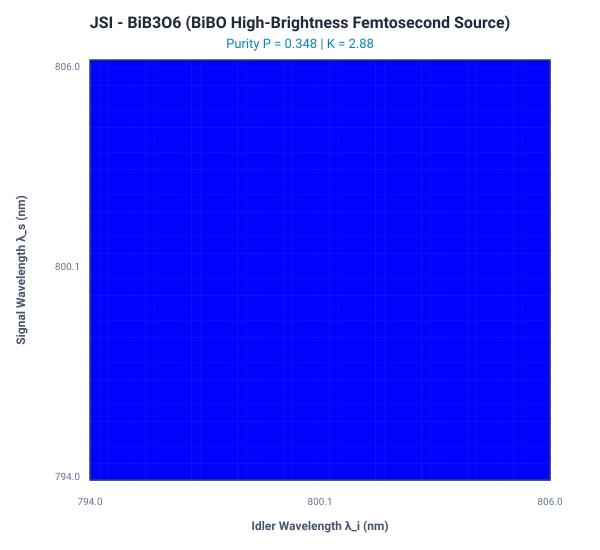

The table this chart was drawn from, first rows:
Signal_nm \ Idler_nm, 794.000, 794.245, 794.490, 794.735, 794.980, 795.224, 795.469, 795.714, 795.959, 796.204, 796.449, 796.694, 796.939, 797.184, 797.429, 797.673, 797.918, 798.163, 798.408, 798.653, 798.898, 799.143, 799.388
794, 7.966914e-08, 1.653798e-07, 2.904937e-07, 4.544809e-07, 6.496303e-07, 8.597267e-07, 1.060060e-06, 1.219354e-06, 1.304020e-06, 1.284818e-06, 1.145492e-06, 8.923940e-07, 5.634916e-07, 2.346623e-07, 2.097227e-08, 7.077954e-08, 5.511734e-07, 1.624448e-06, 3.416968e-06, 5.983738e-06, 9.273950e-06, 1.310439e-05, 1.714843e-05
794.2, 1.653798e-07, 2.905833e-07, 4.547050e-07, 6.500119e-07, 8.602452e-07, 1.060632e-06, 1.219825e-06, 1.304179e-06, 1.284431e-06, 1.144380e-06, 8.905366e-07, 5.611473e-07, 2.324881e-07, 2.010582e-08, 7.284484e-08, 5.581712e-07, 1.638502e-06, 3.439917e-06, 6.016605e-06, 9.316345e-06, 1.315396e-05, 1.720050e-05, 2.099562e-05
794.5, 2.904937e-07, 4.547050e-07, 6.501392e-07, 8.605044e-07, 1.060975e-06, 1.220139e-06, 1.304290e-06, 1.284138e-06, 1.143513e-06, 8.890485e-07, 5.592291e-07, 2.306810e-07, 1.938593e-08, 7.464088e-08, 5.642775e-07, 1.650857e-06, 3.460239e-06, 6.045897e-06, 9.354342e-06, 1.319860e-05, 1.724758e-05, 2.103874e-05, 2.401994e-05
794.7, 4.544809e-07, 6.500119e-07, 8.605044e-07, 1.061090e-06, 1.220296e-06, 1.304357e-06, 1.283942e-06, 1.142892e-06, 8.879312e-07, 5.577371e-07, 2.292385e-07, 1.880602e-08, 7.615581e-08, 5.694747e-07, 1.661491e-06, 3.477905e-06, 6.071587e-06, 9.387919e-06, 1.323831e-05, 1.728967e-05, 2.107745e-05, 2.404784e-05, 2.563185e-05
795, 6.496303e-07, 8.602452e-07, 1.060975e-06, 1.220296e-06, 1.304379e-06, 1.283844e-06, 1.142519e-06, 8.871857e-07, 5.566713e-07, 2.281584e-07, 1.836066e-08, 7.737973e-08, 5.737475e-07, 1.670383e-06, 3.492893e-06, 6.093650e-06, 9.417057e-06, 1.327307e-05, 1.732679e-05, 2.111177e-05, 2.407265e-05, 2.563971e-05, 2.533325e-05
795.2, 8.597267e-07, 1.060632e-06, 1.220139e-06, 1.304357e-06, 1.283844e-06, 1.142394e-06, 8.868128e-07, 5.560319e-07, 2.274393e-07, 1.804558e-08, 7.830466e-08, 5.770837e-07, 1.677516e-06, 3.505183e-06, 6.112067e-06, 9.441740e-06, 1.330287e-05, 1.735894e-05, 2.114174e-05, 2.409441e-05, 2.564650e-05, 2.531890e-05, 2.285105e-05
795.5, 1.060060e-06, 1.219825e-06, 1.304290e-06, 1.283942e-06, 1.142519e-06, 8.868128e-07, 5.558188e-07, 2.270799e-07, 1.785776e-08, 7.892461e-08, 5.794735e-07, 1.682878e-06, 3.514759e-06, 6.126820e-06, 9.461954e-06, 1.332772e-05, 1.738613e-05, 2.116738e-05, 2.411318e-05, 2.565230e-05, 2.530603e-05, 2.281595e-05, 1.828074e-05
795.7, 1.219354e-06, 1.304179e-06, 1.284138e-06, 1.142892e-06, 8.871857e-07, 5.560319e-07, 2.270799e-07, 1.779536e-08, 7.923559e-08, 5.809102e-07, 1.686459e-06, 3.521608e-06, 6.137897e-06, 9.477687e-06, 1.334760e-05, 1.740837e-05, 2.118870e-05, 2.412898e-05, 2.565715e-05, 2.529473e-05, 2.278506e-05, 1.823060e-05, 1.222092e-05
796, 1.304020e-06, 1.284431e-06, 1.143513e-06, 8.879312e-07, 5.566713e-07, 2.274393e-07, 1.785776e-08, 7.923559e-08, 5.813896e-07, 1.688251e-06, 3.525721e-06, 6.145287e-06, 9.488932e-06, 1.336252e-05, 1.742566e-05, 2.120574e-05, 2.414186e-05, 2.566111e-05, 2.528505e-05, 2.275846e-05, 1.818703e-05, 1.216564e-05, 5.876002e-06
796.2, 1.284818e-06, 1.144380e-06, 8.890485e-07, 5.577371e-07, 2.281584e-07, 1.804558e-08, 7.892461e-08, 5.809102e-07, 1.688251e-06, 3.527092e-06, 6.148984e-06, 9.495681e-06, 1.337246e-05, 1.743801e-05, 2.121851e-05, 2.415185e-05, 2.566423e-05, 2.527706e-05, 2.273621e-05, 1.815009e-05, 1.211825e-05, 5.828976e-06, 1.104186e-06
796.4, 1.145492e-06, 8.905366e-07, 5.592291e-07, 2.292385e-07, 1.836066e-08, 7.830466e-08, 5.794735e-07, 1.686459e-06, 3.525721e-06, 6.148984e-06, 9.497931e-06, 1.337743e-05, 1.744541e-05, 2.122702e-05, 2.415897e-05, 2.566654e-05, 2.527080e-05, 2.271835e-05, 1.811982e-05, 1.207873e-05, 5.789260e-06, 1.080776e-06, 3.903297e-07
796.7, 8.923940e-07, 5.611473e-07, 2.306810e-07, 1.880602e-08, 7.737973e-08, 5.770837e-07, 1.682878e-06, 3.521608e-06, 6.145287e-06, 9.495681e-06, 1.337743e-05, 1.744788e-05, 2.123127e-05, 2.416324e-05, 2.566806e-05, 2.526631e-05, 2.270493e-05, 1.809624e-05, 1.204712e-05, 5.756818e-06, 1.061434e-06, 4.058279e-07, 6.730280e-06
796.9, 5.634916e-07, 2.324881e-07, 1.938593e-08, 7.615581e-08, 5.737475e-07, 1.677516e-06, 3.514759e-06, 6.137897e-06, 9.488932e-06, 1.337246e-05, 1.744541e-05, 2.123127e-05, 2.416466e-05, 2.566882e-05, 2.526360e-05, 2.269596e-05, 1.807938e-05, 1.202340e-05, 5.731618e-06, 1.046069e-06, 4.187455e-07, 6.797481e-06, 2.342285e-05
797.2, 2.346623e-07, 2.010582e-08, 7.464088e-08, 5.694747e-07, 1.670383e-06, 3.505183e-06, 6.126820e-06, 9.477687e-06, 1.336252e-05, 1.743801e-05, 2.122702e-05, 2.416324e-05, 2.566882e-05, 2.526269e-05, 2.269147e-05, 1.806926e-05, 1.200759e-05, 5.713635e-06, 1.034610e-06, 4.289405e-07, 6.851521e-06, 2.354963e-05, 5.377783e-05
797.4, 2.097227e-08, 7.284484e-08, 5.642775e-07, 1.661491e-06, 3.492893e-06, 6.112067e-06, 9.461954e-06, 1.334760e-05, 1.742566e-05, 2.121851e-05, 2.415897e-05, 2.566806e-05, 2.526360e-05, 2.269147e-05, 1.806589e-05, 1.199968e-05, 5.702853e-06, 1.027000e-06, 4.363021e-07, 6.892214e-06, 2.364852e-05, 5.396513e-05, 1.007615e-04
797.7, 7.077954e-08, 5.581712e-07, 1.650857e-06, 3.477905e-06, 6.093650e-06, 9.441740e-06, 1.332772e-05, 1.740837e-05, 2.120574e-05, 2.415185e-05, 2.566654e-05, 2.526631e-05, 2.269596e-05, 1.806926e-05, 1.199968e-05, 5.699260e-06, 1.023205e-06, 4.407509e-07, 6.919421e-06, 2.371931e-05, 5.410587e-05, 1.010020e-04, 1.666123e-04
797.9, 5.511734e-07, 1.638502e-06, 3.460239e-06, 6.071587e-06, 9.417057e-06, 1.330287e-05, 1.738613e-05, 2.118870e-05, 2.414186e-05, 2.566423e-05, 2.527080e-05, 2.270493e-05, 1.807938e-05, 1.200759e-05, 5.702853e-06, 1.023205e-06, 4.422392e-07, 6.933048e-06, 2.376185e-05, 5.419982e-05, 1.011741e-04, 1.668907e-04, 2.524697e-04
798.2, 1.624448e-06, 3.439917e-06, 6.045897e-06, 9.387919e-06, 1.327307e-05, 1.735894e-05, 2.116738e-05, 2.412898e-05, 2.566111e-05, 2.527706e-05, 2.271835e-05, 1.809624e-05, 1.202340e-05, 5.713635e-06, 1.027000e-06, 4.407509e-07, 6.933048e-06, 2.377604e-05, 5.424683e-05, 1.012774e-04, 1.670764e-04, 2.527634e-04, 3.580620e-04
798.4, 3.416968e-06, 6.016605e-06, 9.354342e-06, 1.323831e-05, 1.732679e-05, 2.114174e-05, 2.411318e-05, 2.565715e-05, 2.528505e-05, 2.273621e-05, 1.811982e-05, 1.204712e-05, 5.731618e-06, 1.034610e-06, 4.363021e-07, 6.919421e-06, 2.376185e-05, 5.424683e-05, 1.013119e-04, 1.671693e-04, 2.529396e-04, 3.583436e-04, 4.814968e-04
798.7, 5.983738e-06, 9.316345e-06, 1.319860e-05, 1.728967e-05, 2.111177e-05, 2.409441e-05, 2.565230e-05, 2.529473e-05, 2.275846e-05, 1.815009e-05, 1.207873e-05, 5.756818e-06, 1.046069e-06, 4.289405e-07, 6.892214e-06, 2.371931e-05, 5.419982e-05, 1.012774e-04, 1.671693e-04, 2.529984e-04, 3.584844e-04, 4.817380e-04, 6.191943e-04
798.9, 9.273950e-06, 1.315396e-05, 1.724758e-05, 2.107745e-05, 2.407265e-05, 2.564650e-05, 2.530603e-05, 2.278506e-05, 1.818703e-05, 1.211825e-05, 5.789260e-06, 1.061434e-06, 4.187455e-07, 6.851521e-06, 2.364852e-05, 5.410587e-05, 1.011741e-04, 1.670764e-04, 2.529396e-04, 3.584844e-04, 4.818185e-04, 6.193698e-04, 7.659831e-04
799.1, 1.310439e-05, 1.720050e-05, 2.103874e-05, 2.404784e-05, 2.563971e-05, 2.531890e-05, 2.281595e-05, 1.823060e-05, 1.216564e-05, 5.828976e-06, 1.080776e-06, 4.058279e-07, 6.797481e-06, 2.354963e-05, 5.396513e-05, 1.010020e-04, 1.668907e-04, 2.527634e-04, 3.583436e-04, 4.817380e-04, 6.193698e-04, 7.660745e-04, 9.153665e-04
799.4, 1.714843e-05, 2.099562e-05, 2.401994e-05, 2.563185e-05, 2.533325e-05, 2.285105e-05, 1.828074e-05, 1.222092e-05, 5.876002e-06, 1.104186e-06, 3.903297e-07, 6.730280e-06, 2.342285e-05, 5.377783e-05, 1.007615e-04, 1.666123e-04, 2.524697e-04, 3.580620e-04, 4.814968e-04, 6.191943e-04, 7.659831e-04, 9.153665e-04, 1.059945e-03
799.6, 2.094804e-05, 2.398887e-05, 2.562284e-05, 2.534902e-05, 2.289030e-05, 1.833742e-05, 1.228406e-05, 5.930381e-06, 1.131770e-06, 3.724237e-07, 6.650150e-06, 2.326846e-05, 5.354427e-05, 1.004526e-04, 1.662415e-04, 2.520590e-04, 3.576397e-04, 4.810949e-04, 6.188435e-04, 7.657088e-04, 9.151849e-04, 1.059860e-03, 1.191961e-03
799.9, 2.395458e-05, 2.561259e-05, 2.536610e-05, 2.293361e-05, 1.840057e-05, 1.235505e-05, 5.992164e-06, 1.163653e-06, 3.523128e-07, 6.557369e-06, 2.308679e-05, 5.326483e-05, 1.000760e-04, 1.657787e-04, 2.515314e-04, 3.570772e-04, 4.805324e-04, 6.183173e-04, 7.652517e-04, 9.148215e-04, 1.059603e-03, 1.191810e-03, 1.303910e-03
800.1, 2.560102e-05, 2.538438e-05, 2.298088e-05, 1.847011e-05, 1.243387e-05, 6.061404e-06, 1.199974e-06, 3.302299e-07, 6.452258e-06, 2.287826e-05, 5.293994e-05, 9.963191e-05, 1.652243e-04, 2.508874e-04, 3.563745e-04, 4.798096e-04, 6.176160e-04, 7.646118e-04, 9.142764e-04, 1.059175e-03, 1.191508e-03, 1.303727e-03, 1.389170e-03
800.4, 2.540377e-05, 2.303201e-05, 1.854599e-05, 1.252051e-05, 6.138159e-06, 1.240890e-06, 3.064365e-07, 6.335183e-06, 2.264330e-05, 5.257014e-05, 9.912103e-05, 1.645790e-04, 2.501275e-04, 3.555323e-04, 4.789268e-04, 6.167396e-04, 7.637891e-04, 9.135496e-04, 1.058576e-03, 1.191055e-03, 1.303421e-03, 1.388998e-03, 1.442566e-03
800.6, 2.308688e-05, 1.862811e-05, 1.261495e-05, 6.222493e-06, 1.286570e-06, 2.812228e-07, 6.206555e-06, 2.238244e-05, 5.215601e-05, 9.854397e-05, 1.638432e-04, 2.492522e-04, 3.545509e-04, 4.778843e-04, 6.156885e-04, 7.627838e-04, 9.126409e-04, 1.057806e-03, 1.190450e-03, 1.302993e-03, 1.388740e-03, 1.442455e-03, 1.460826e-03
800.9, 1.871637e-05, 1.271714e-05, 6.314473e-06, 1.337200e-06, 2.549061e-07, 6.066824e-06, 2.209625e-05, 5.169823e-05, 9.790144e-05, 1.630178e-04, 2.482623e-04, 3.534310e-04, 4.766825e-04, 6.144627e-04, 7.615958e-04, 9.115501e-04, 1.056863e-03, 1.189693e-03, 1.302442e-03, 1.388395e-03, 1.442299e-03, 1.460825e-03, 1.442864e-03
801.1, 1.282707e-05, 6.414168e-06, 1.392977e-06, 2.278305e-07, 5.916485e-06, 2.178537e-05, 5.119753e-05, 9.719424e-05, 1.621035e-04, 2.471585e-04, 3.521731e-04, 4.753221e-04, 6.130627e-04, 7.602253e-04, 9.102773e-04, 1.055749e-03, 1.188784e-03, 1.301767e-03, 1.387963e-03, 1.442097e-03, 1.460823e-03, 1.443018e-03, 1.389876e-03
801.3, 6.521649e-06, 1.454112e-06, 2.003656e-07, 5.756072e-06, 2.145047e-05, 5.065473e-05, 9.642326e-05, 1.611013e-04, 2.459416e-04, 3.507781e-04, 4.738034e-04, 6.114888e-04, 7.586724e-04, 9.088223e-04, 1.054462e-03, 1.187722e-03, 1.300968e-03, 1.387443e-03, 1.441849e-03, 1.460820e-03, 1.443214e-03, 1.390217e-03, 1.305217e-03
801.6, 1.520828e-06, 1.729054e-07, 5.586159e-06, 2.109230e-05, 5.007070e-05, 9.558948e-05, 1.600121e-04, 2.446126e-04, 3.492467e-04, 4.721272e-04, 6.097414e-04, 7.569371e-04, 9.071849e-04, 1.053002e-03, 1.186507e-03, 1.300044e-03, 1.386834e-03, 1.441554e-03, 1.460814e-03, 1.443453e-03, 1.390642e-03, 1.305763e-03, 1.194103e-03
801.8, 1.458671e-07, 5.407357e-06, 2.071166e-05, 4.944640e-05, 9.469393e-05, 1.588371e-04, 2.431725e-04, 3.475798e-04, 4.702942e-04, 6.078209e-04, 7.550198e-04, 9.053649e-04, 1.051369e-03, 1.185137e-03, 1.298994e-03, 1.386135e-03, 1.441211e-03, 1.460804e-03, 1.443733e-03, 1.391150e-03, 1.306429e-03, 1.194852e-03, 1.063137e-03
802.1, 5.220316e-06, 2.030940e-05, 4.878284e-05, 9.373776e-05, 1.575773e-04, 2.416225e-04, 3.457785e-04, 4.683051e-04, 6.057279e-04, 7.529204e-04, 9.033623e-04, 1.049562e-03, 1.183612e-03, 1.297817e-03, 1.385345e-03, 1.440818e-03, 1.460790e-03, 1.444054e-03, 1.391741e-03, 1.307214e-03, 1.195751e-03, 1.064071e-03, 9.197501e-04
802.3, 1.988642e-05, 4.808110e-05, 9.272217e-05, 1.562342e-04, 2.399637e-04, 3.438439e-04, 4.661608e-04, 6.034628e-04, 7.506392e-04, 9.011767e-04, 1.047581e-03, 1.181932e-03, 1.296512e-03, 1.384463e-03, 1.440374e-03, 1.460770e-03, 1.444413e-03, 1.392414e-03, 1.308118e-03, 1.196797e-03, 1.065175e-03, 9.208329e-04, 7.715794e-04
802.6, 4.734235e-05, 9.164845e-05, 1.548089e-04, 2.381975e-04, 3.417770e-04, 4.638622e-04, 6.010263e-04, 7.481764e-04, 8.988079e-04, 1.045425e-03, 1.180094e-03, 1.295078e-03, 1.383487e-03, 1.439879e-03, 1.460743e-03, 1.444811e-03, 1.393167e-03, 1.309139e-03, 1.197992e-03, 1.066447e-03, 9.220958e-04, 7.727611e-04, 6.258773e-04
802.8, 9.051797e-05, 1.533030e-04, 2.363253e-04, 3.395792e-04, 4.614103e-04, 5.984190e-04, 7.455323e-04, 8.962559e-04, 1.043094e-03, 1.178099e-03, 1.293513e-03, 1.382416e-03, 1.439329e-03, 1.460706e-03, 1.445244e-03, 1.393999e-03, 1.310278e-03, 1.199334e-03, 1.067888e-03, 9.235387e-04, 7.741249e-04, 6.271003e-04, 4.889918e-04
803.1, 1.517179e-04, 2.343486e-04, 3.372517e-04, 4.588062e-04, 5.956416e-04, 7.427071e-04, 8.935204e-04, 1.040586e-03, 1.175945e-03, 1.291816e-03, 1.381247e-03, 1.438724e-03, 1.460659e-03, 1.445712e-03, 1.394908e-03, 1.311532e-03, 1.200821e-03, 1.069496e-03, 9.251614e-04, 7.756708e-04, 6.284988e-04, 4.901959e-04, 3.659706e-04
803.3, 2.322690e-04, 3.347961e-04, 4.560511e-04, 5.926950e-04, 7.397011e-04, 8.906012e-04, 1.037901e-03, 1.173631e-03, 1.289986e-03, 1.379980e-03, 1.438061e-03, 1.460598e-03, 1.446213e-03, 1.395894e-03, 1.312900e-03, 1.202454e-03, 1.071272e-03, 9.269637e-04, 7.773989e-04, 6.300732e-04, 4.915620e-04, 3.670993e-04, 2.603168e-04
803.6, 3.322139e-04, 4.531462e-04, 5.895799e-04, 7.365147e-04, 8.874981e-04, 1.035038e-03, 1.171155e-03, 1.288020e-03, 1.378613e-03, 1.437338e-03, 1.460523e-03, 1.446745e-03, 1.396954e-03, 1.314381e-03, 1.204232e-03, 1.073214e-03, 9.289453e-04, 7.793092e-04, 6.318237e-04, 4.930906e-04, 3.683712e-04, 2.613224e-04, 1.739064e-04
803.8, 4.500927e-04, 5.862972e-04, 7.331483e-04, 8.842109e-04, 1.031997e-03, 1.168517e-03, 1.285917e-03, 1.377142e-03, 1.436554e-03, 1.460431e-03, 1.447305e-03, 1.398086e-03, 1.315973e-03, 1.206152e-03, 1.075322e-03, 9.311060e-04, 7.814018e-04, 6.337508e-04, 4.947823e-04, 3.697868e-04, 2.624489e-04, 1.747542e-04, 1.070606e-04
804, 5.828480e-04, 7.296023e-04, 8.807394e-04, 1.028777e-03, 1.165715e-03, 1.283675e-03, 1.375566e-03, 1.435704e-03, 1.460318e-03, 1.447891e-03, 1.399289e-03, 1.317675e-03, 1.208214e-03, 1.077595e-03, 9.334453e-04, 7.836769e-04, 6.358548e-04, 4.966378e-04, 3.713470e-04, 2.636970e-04, 1.756990e-04, 1.077309e-04, 5.874703e-05
804.3, 7.258772e-04, 8.770835e-04, 1.025376e-03, 1.162747e-03, 1.281292e-03, 1.373883e-03, 1.434788e-03, 1.460184e-03, 1.448501e-03, 1.400559e-03, 1.319485e-03, 1.210417e-03, 1.080033e-03, 9.359631e-04, 7.861344e-04, 6.381363e-04, 4.986577e-04, 3.730527e-04, 2.650676e-04, 1.767417e-04, 1.084746e-04, 5.923585e-05, 2.687653e-05
804.5, 8.732430e-04, 1.021795e-03, 1.159612e-03, 1.278766e-03, 1.372090e-03, 1.433802e-03, 1.460024e-03, 1.449132e-03, 1.401896e-03, 1.321401e-03, 1.212758e-03, 1.082634e-03, 9.386589e-04, 7.887746e-04, 6.405957e-04, 5.008427e-04, 3.749047e-04, 2.665618e-04, 1.778833e-04, 1.092928e-04, 5.977643e-05, 2.719440e-05, 8.651861e-06
804.8, 1.018032e-03, 1.156309e-03, 1.276095e-03, 1.370184e-03, 1.432743e-03, 1.459836e-03, 1.449781e-03, 1.403295e-03, 1.323421e-03, 1.215237e-03, 1.085398e-03, 9.415322e-04, 7.915975e-04, 6.432334e-04, 5.031938e-04, 3.769042e-04, 2.681807e-04, 1.791248e-04, 1.101864e-04, 6.036962e-05, 2.754516e-05, 8.821032e-06, 9.269899e-07
805, 1.152835e-03, 1.273277e-03, 1.368163e-03, 1.431608e-03, 1.459617e-03, 1.450446e-03, 1.404755e-03, 1.325541e-03, 1.217852e-03, 1.088323e-03, 9.445826e-04, 7.946030e-04, 6.460501e-04, 5.057118e-04, 3.790521e-04, 2.699253e-04, 1.804675e-04, 1.111563e-04, 6.101630e-05, 2.792954e-05, 9.007780e-06, 9.778179e-07, 5.387166e-07
805.3, 1.270309e-03, 1.366024e-03, 1.430395e-03, 1.459364e-03, 1.451122e-03, 1.406273e-03, 1.327762e-03, 1.220601e-03, 1.091408e-03, 9.478095e-04, 7.977914e-04, 6.490462e-04, 5.083976e-04, 3.813496e-04, 2.717970e-04, 1.819125e-04, 1.122039e-04, 6.171748e-05, 2.834833e-05, 9.212692e-06, 1.034734e-06, 5.055703e-07, 4.581192e-06
805.5, 1.363765e-03, 1.429099e-03, 1.459072e-03, 1.451808e-03, 1.407845e-03, 1.330078e-03, 1.223482e-03, 1.094652e-03, 9.512124e-04, 8.011626e-04, 6.522222e-04, 5.112520e-04, 3.837979e-04, 2.737972e-04, 1.834612e-04, 1.133303e-04, 6.247422e-05, 2.880239e-05, 9.436405e-06, 1.098169e-06, 4.707513e-07, 4.498463e-06, 1.060447e-05
805.8, 1.427718e-03, 1.458739e-03, 1.452498e-03, 1.409468e-03, 1.332489e-03, 1.226493e-03, 1.098053e-03, 9.547907e-04, 8.047167e-04, 6.555789e-04, 5.142763e-04, 3.863984e-04, 2.759271e-04, 1.851151e-04, 1.145369e-04, 6.328767e-05, 2.929264e-05, 9.679614e-06, 1.168591e-06, 4.345337e-07, 4.409637e-06, 1.050314e-05, 1.672967e-05
806, 1.458361e-03, 1.453190e-03, 1.411140e-03, 1.334990e-03, 1.229632e-03, 1.101611e-03, 9.585435e-04, 8.084535e-04, 6.591168e-04, 5.174713e-04, 3.891523e-04, 2.781884e-04, 1.868756e-04, 1.158250e-04, 6.415907e-05, 2.982010e-05, 9.943069e-06, 1.246510e-06, 3.972172e-07, 4.314847e-06, 1.039404e-05, 1.663479e-05, 2.168392e-05
